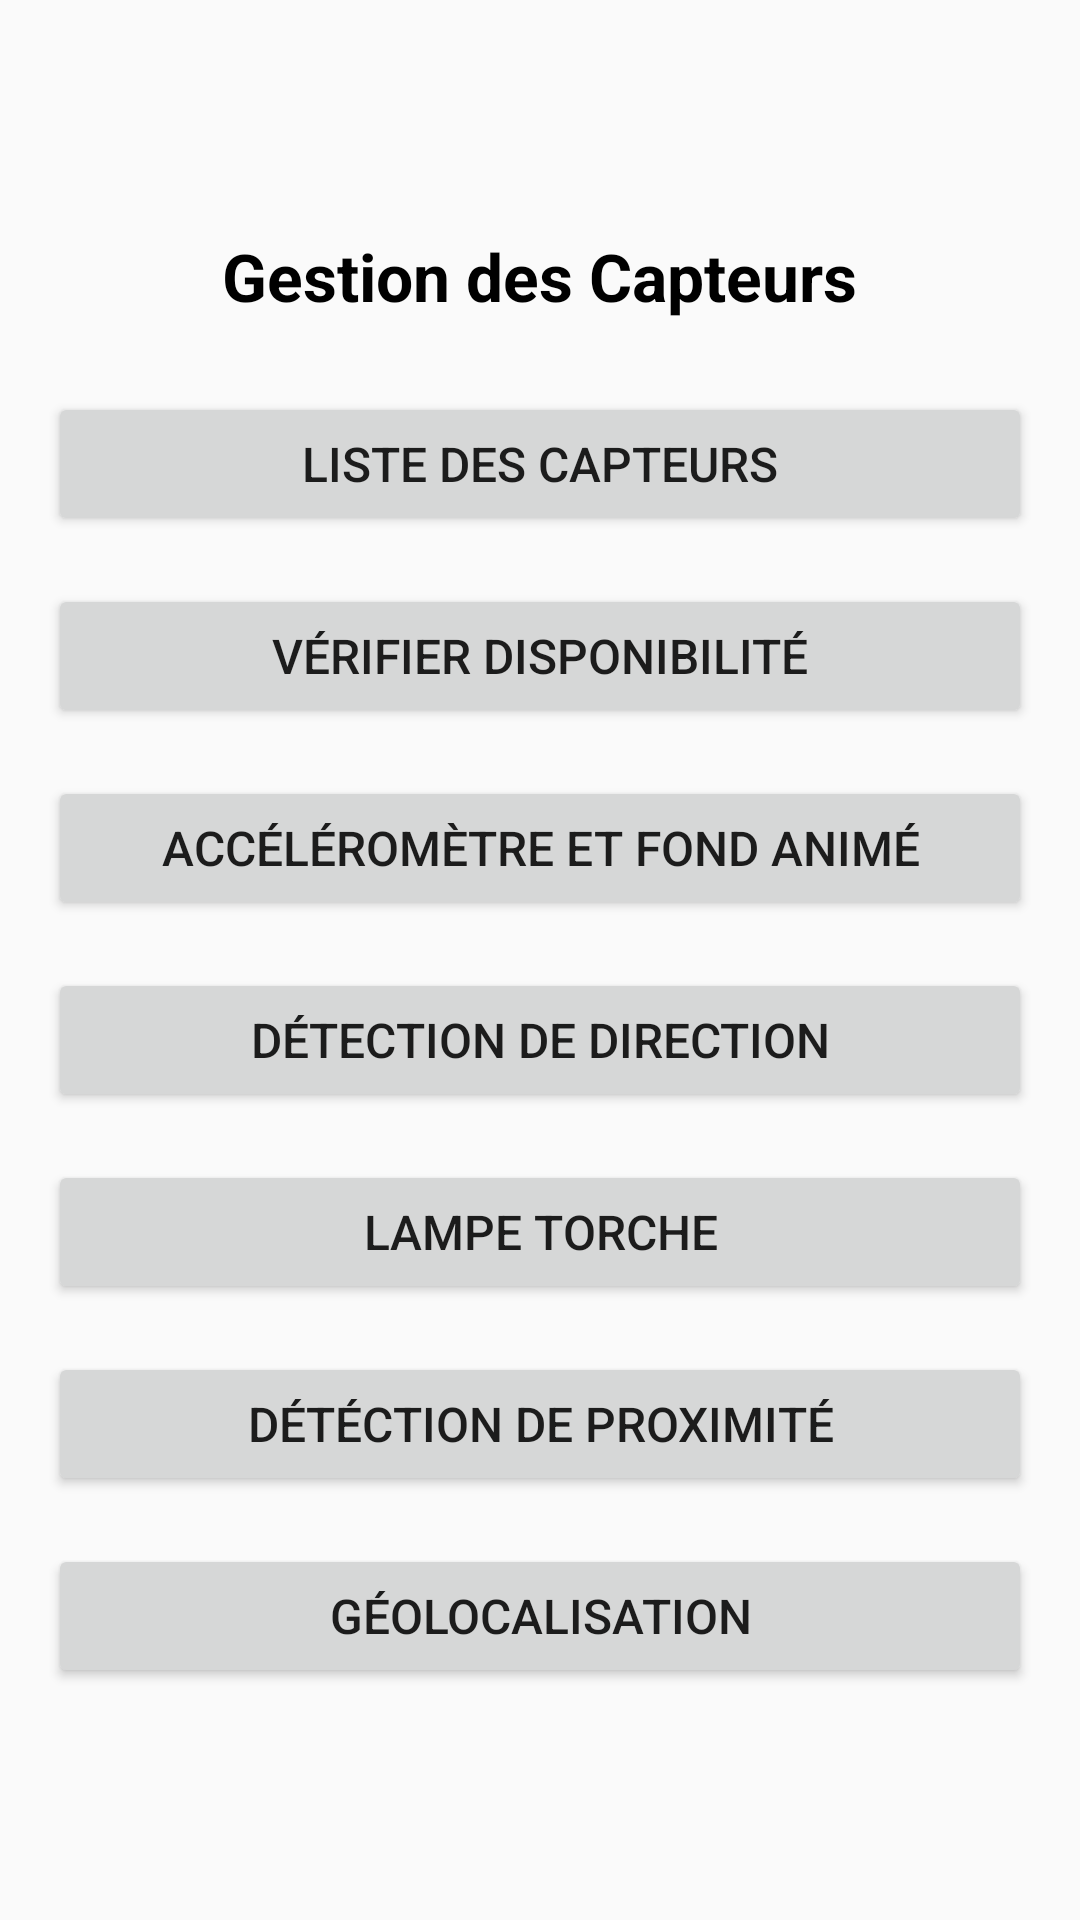

Here is an Android app screen rendered from its layout file. Give the layout XML and the strings, colors and styles it references.
<!-- AndroidManifest.xml: activity theme AppTheme -->
<!-- res/layout/activity_main.xml -->
<?xml version="1.0" encoding="utf-8"?>
<LinearLayout xmlns:android="http://schemas.android.com/apk/res/android"
    xmlns:app="http://schemas.android.com/apk/res-auto"
    android:layout_width="match_parent"
    android:layout_height="match_parent"
    android:orientation="vertical"
    android:padding="16dp"
    android:gravity="center"
    android:background="?android:attr/colorBackground">

    
    <TextView
        android:id="@+id/title"
        android:layout_width="wrap_content"
        android:layout_height="wrap_content"
        android:text="Gestion des Capteurs"
        android:textSize="22sp"
        android:textStyle="bold"
        android:textColor="@android:color/black"
        android:layout_marginBottom="24dp"/>

    <Button
        android:id="@+id/btn_show_sensors"
        android:layout_width="match_parent"
        android:layout_height="wrap_content"
        android:text="Liste des Capteurs"
        android:textSize="16sp"
        android:paddingVertical="12dp"
        android:layout_marginBottom="16dp"/>

    <Button
        android:id="@+id/btn_check_sensors"
        android:layout_width="match_parent"
        android:layout_height="wrap_content"
        android:text="Vérifier Disponibilité"
        android:textSize="16sp"
        android:paddingVertical="12dp"/>

    <Button
        android:id="@+id/btn_accelerometer"
        android:layout_width="match_parent"
        android:layout_height="wrap_content"
        android:text="Accéléromètre et Fond Animé"
        android:textSize="16sp"
        android:paddingVertical="12dp"
        android:layout_marginTop="16dp"/>

    <Button
        android:id="@+id/btn_direction"
        android:layout_width="match_parent"
        android:layout_height="wrap_content"
        android:text="Détection de direction"
        android:textSize="16sp"
        android:paddingVertical="12dp"
        android:layout_marginTop="16dp"/>

    <Button
        android:id="@+id/btn_flash"
        android:layout_width="match_parent"
        android:layout_height="wrap_content"
        android:text="Lampe Torche"
        android:textSize="16sp"
        android:paddingVertical="12dp"
        android:layout_marginTop="16dp"/>
    <Button
        android:id="@+id/btn_proximity"
        android:layout_width="match_parent"
        android:layout_height="wrap_content"
        android:text="Détéction de proximité"
        android:textSize="16sp"
        android:paddingVertical="12dp"
        android:layout_marginTop="16dp"/>

    <Button
        android:id="@+id/btn_location"
        android:layout_width="match_parent"
        android:layout_height="wrap_content"
        android:text="Géolocalisation"
        android:textSize="16sp"
        android:paddingVertical="12dp"
        android:layout_marginTop="16dp"/>
</LinearLayout>
<!-- resources referenced by this layout -->
<resources>
  <style name="AppTheme" parent="Theme.AppCompat.Light.DarkActionBar">
          
      </style>
</resources>
